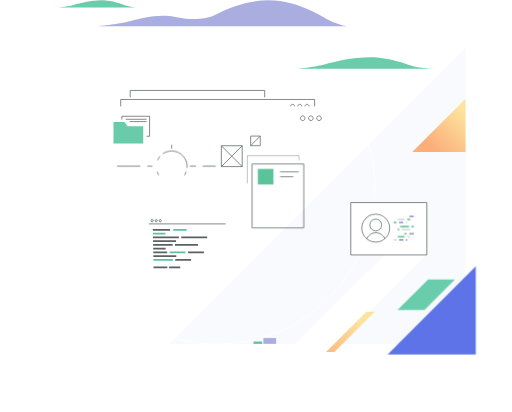
t = 0.00 s
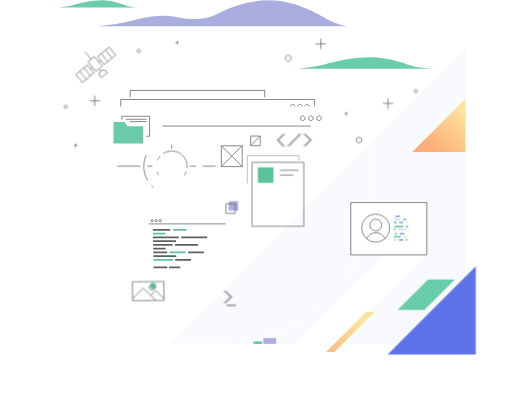
t = 1.40 s
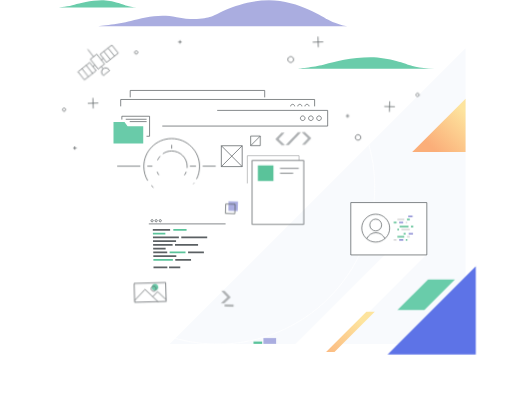
t = 2.75 s
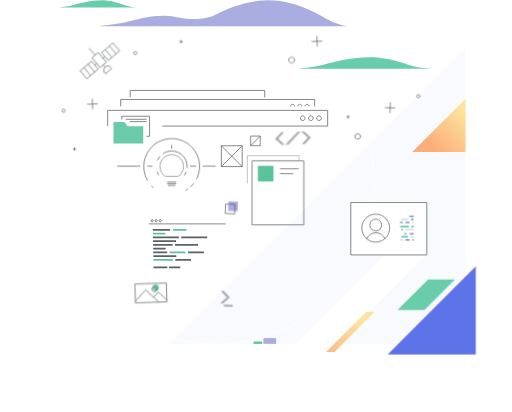
t = 3.98 s
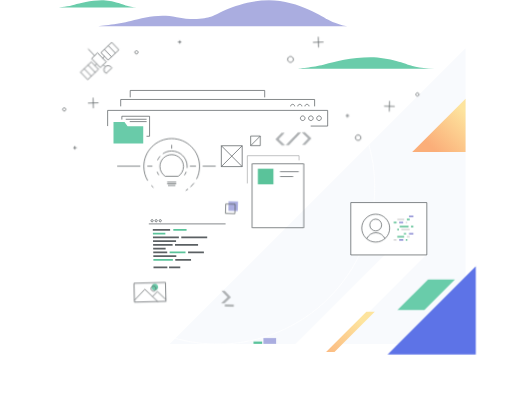
t = 5.40 s
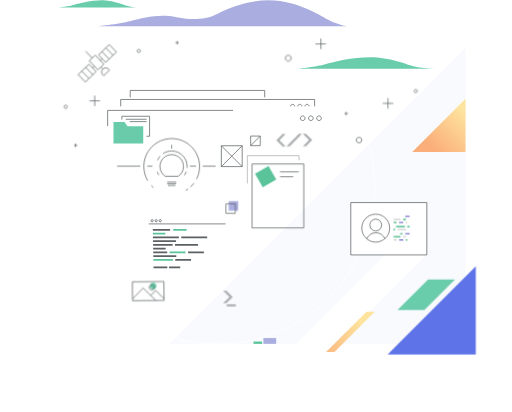
t = 6.60 s

The animated SVG that drew these frames (rendered in a browser with its animation timeline set to each time). Animation: 27 CSS @keyframes rules; one cycle of 8.00 s, repeats indefinitely.

<svg id="eaqahk25m0uk1" xmlns="http://www.w3.org/2000/svg" xmlns:xlink="http://www.w3.org/1999/xlink" viewBox="0 0 724 583" shape-rendering="geometricPrecision" text-rendering="geometricPrecision"><style><![CDATA[#eaqahk25m0uk8 {animation: eaqahk25m0uk8_s_do 8000ms linear infinite normal forwards}@keyframes eaqahk25m0uk8_s_do { 0% {stroke-dashoffset: 1800} 50% {stroke-dashoffset: 1200} 100% {stroke-dashoffset: 600} }#eaqahk25m0uk61_to {animation: eaqahk25m0uk61_to__to 8000ms linear infinite normal forwards}@keyframes eaqahk25m0uk61_to__to { 0% {transform: translate(0px,5px);animation-timing-function: cubic-bezier(0.785000,0.135000,0.150000,0.860000)} 37.500000% {transform: translate(0px,0px);animation-timing-function: cubic-bezier(0.785000,0.135000,0.150000,0.860000)} 75% {transform: translate(0px,5px)} 100% {transform: translate(0px,5px)} }#eaqahk25m0uk65_tr {animation: eaqahk25m0uk65_tr__tr 8000ms linear infinite normal forwards}@keyframes eaqahk25m0uk65_tr__tr { 0% {transform: translate(255.466330px,181.555343px) rotate(0deg)} 75% {transform: translate(255.466330px,181.555343px) rotate(0deg);animation-timing-function: cubic-bezier(0.445000,0.050000,0.550000,0.950000)} 87.500000% {transform: translate(255.466330px,181.555343px) rotate(90deg)} 100% {transform: translate(255.466330px,181.555343px) rotate(90deg)} }#eaqahk25m0uk73 {animation: eaqahk25m0uk73_c_o 8000ms linear infinite normal forwards}@keyframes eaqahk25m0uk73_c_o { 0% {opacity: 1} 50% {opacity: 1} 60% {opacity: 1} 61.250000% {opacity: 0} 62.500000% {opacity: 0} 63.750000% {opacity: 1} 70% {opacity: 1} 72.500000% {opacity: 0} 73.750000% {opacity: 1} 100% {opacity: 1} }#eaqahk25m0uk74 {animation: eaqahk25m0uk74_c_o 8000ms linear infinite normal forwards}@keyframes eaqahk25m0uk74_c_o { 0% {opacity: 0} 37.500000% {opacity: 0} 38.750000% {opacity: 1} 100% {opacity: 1} }#eaqahk25m0uk75 {animation: eaqahk25m0uk75_c_o 8000ms linear infinite normal forwards}@keyframes eaqahk25m0uk75_c_o { 0% {opacity: 0} 41.250000% {opacity: 0} 42.500000% {opacity: 1} 100% {opacity: 1} }#eaqahk25m0uk76 {animation: eaqahk25m0uk76_c_o 8000ms linear infinite normal forwards}@keyframes eaqahk25m0uk76_c_o { 0% {opacity: 0} 45% {opacity: 0} 46.250000% {opacity: 1} 100% {opacity: 1} }#eaqahk25m0uk77 {animation: eaqahk25m0uk77_c_o 8000ms linear infinite normal forwards}@keyframes eaqahk25m0uk77_c_o { 0% {opacity: 0} 48.750000% {opacity: 0} 50% {opacity: 1} 100% {opacity: 1} }#eaqahk25m0uk82 {animation: eaqahk25m0uk82_s_do 8000ms linear infinite normal forwards}@keyframes eaqahk25m0uk82_s_do { 0% {stroke-dashoffset: 25} 10% {stroke-dashoffset: 25} 11.250000% {stroke-dashoffset: 30} 100% {stroke-dashoffset: 30} }#eaqahk25m0uk83 {animation: eaqahk25m0uk83_s_do 8000ms linear infinite normal forwards}@keyframes eaqahk25m0uk83_s_do { 0% {stroke-dashoffset: 165} 12.500000% {stroke-dashoffset: 165} 33.750000% {stroke-dashoffset: 330} 100% {stroke-dashoffset: 330} }#eaqahk25m0uk84 {animation: eaqahk25m0uk84_s_do 8000ms linear infinite normal forwards}@keyframes eaqahk25m0uk84_s_do { 0% {stroke-dashoffset: 8} 33.750000% {stroke-dashoffset: 8} 36.250000% {stroke-dashoffset: 16} 100% {stroke-dashoffset: 16} }#eaqahk25m0uk85 {animation: eaqahk25m0uk85_s_do 8000ms linear infinite normal forwards}@keyframes eaqahk25m0uk85_s_do { 0% {stroke-dashoffset: 4} 36.250000% {stroke-dashoffset: 4} 37.500000% {stroke-dashoffset: 8} 100% {stroke-dashoffset: 8} }#eaqahk25m0uk93_to {animation: eaqahk25m0uk93_to__to 8000ms linear infinite normal forwards}@keyframes eaqahk25m0uk93_to__to { 0% {transform: translate(0px,0px);animation-timing-function: cubic-bezier(0.785000,0.135000,0.150000,0.860000)} 25% {transform: translate(-22px,0px);animation-timing-function: cubic-bezier(0.785000,0.135000,0.150000,0.860000)} 37.500000% {transform: translate(0px,0px);animation-timing-function: cubic-bezier(0.785000,0.135000,0.150000,0.860000)} 50% {transform: translate(0px,0px);animation-timing-function: cubic-bezier(0.785000,0.135000,0.150000,0.860000)} 62.500000% {transform: translate(0px,0px);animation-timing-function: cubic-bezier(0.785000,0.135000,0.150000,0.860000)} 81.250000% {transform: translate(-6px,0px);animation-timing-function: cubic-bezier(0.785000,0.135000,0.150000,0.860000)} 93.750000% {transform: translate(0px,0px)} 100% {transform: translate(0px,0px)} }#eaqahk25m0uk94_to {animation: eaqahk25m0uk94_to__to 8000ms linear infinite normal forwards}@keyframes eaqahk25m0uk94_to__to { 0% {transform: translate(0px,0px);animation-timing-function: cubic-bezier(0.785000,0.135000,0.150000,0.860000)} 25% {transform: translate(-6px,0px);animation-timing-function: cubic-bezier(0.785000,0.135000,0.150000,0.860000)} 37.500000% {transform: translate(0px,0px);animation-timing-function: cubic-bezier(0.785000,0.135000,0.150000,0.860000)} 50% {transform: translate(5px,0px);animation-timing-function: cubic-bezier(0.785000,0.135000,0.150000,0.860000)} 62.500000% {transform: translate(0px,0px);animation-timing-function: cubic-bezier(0.785000,0.135000,0.150000,0.860000)} 81.250000% {transform: translate(-6px,0px);animation-timing-function: cubic-bezier(0.785000,0.135000,0.150000,0.860000)} 93.750000% {transform: translate(0px,0px)} 100% {transform: translate(0px,0px)} }#eaqahk25m0uk97_to {animation: eaqahk25m0uk97_to__to 8000ms linear infinite normal forwards}@keyframes eaqahk25m0uk97_to__to { 0% {transform: translate(0px,0px);animation-timing-function: cubic-bezier(0.785000,0.135000,0.150000,0.860000)} 37.500000% {transform: translate(0px,0px);animation-timing-function: cubic-bezier(0.785000,0.135000,0.150000,0.860000)} 50% {transform: translate(9px,0px);animation-timing-function: cubic-bezier(0.785000,0.135000,0.150000,0.860000)} 62.500000% {transform: translate(0px,0px);animation-timing-function: cubic-bezier(0.785000,0.135000,0.150000,0.860000)} 93.750000% {transform: translate(0px,0px)} 100% {transform: translate(0px,0px)} }#eaqahk25m0uk101_to {animation: eaqahk25m0uk101_to__to 8000ms linear infinite normal forwards}@keyframes eaqahk25m0uk101_to__to { 0% {transform: translate(0px,0px);animation-timing-function: cubic-bezier(0.785000,0.135000,0.150000,0.860000)} 25% {transform: translate(-15px,0px);animation-timing-function: cubic-bezier(0.785000,0.135000,0.150000,0.860000)} 37.500000% {transform: translate(0px,0px);animation-timing-function: cubic-bezier(0.785000,0.135000,0.150000,0.860000)} 50% {transform: translate(0px,0px);animation-timing-function: cubic-bezier(0.785000,0.135000,0.150000,0.860000)} 62.500000% {transform: translate(0px,0px);animation-timing-function: cubic-bezier(0.785000,0.135000,0.150000,0.860000)} 81.250000% {transform: translate(-6px,0px);animation-timing-function: cubic-bezier(0.785000,0.135000,0.150000,0.860000)} 93.750000% {transform: translate(0px,0px)} 100% {transform: translate(0px,0px)} }#eaqahk25m0uk104_to {animation: eaqahk25m0uk104_to__to 8000ms linear infinite normal forwards}@keyframes eaqahk25m0uk104_to__to { 0% {transform: translate(0px,0px);animation-timing-function: cubic-bezier(0.785000,0.135000,0.150000,0.860000)} 37.500000% {transform: translate(0px,0px);animation-timing-function: cubic-bezier(0.785000,0.135000,0.150000,0.860000)} 50% {transform: translate(9px,0px);animation-timing-function: cubic-bezier(0.785000,0.135000,0.150000,0.860000)} 62.500000% {transform: translate(0px,0px);animation-timing-function: cubic-bezier(0.785000,0.135000,0.150000,0.860000)} 93.750000% {transform: translate(0px,0px)} 100% {transform: translate(0px,0px)} }#eaqahk25m0uk108_to {animation: eaqahk25m0uk108_to__to 8000ms linear infinite normal forwards}@keyframes eaqahk25m0uk108_to__to { 0% {transform: translate(0px,0px);animation-timing-function: cubic-bezier(0.785000,0.135000,0.150000,0.860000)} 25% {transform: translate(-6px,0px);animation-timing-function: cubic-bezier(0.785000,0.135000,0.150000,0.860000)} 37.500000% {transform: translate(0px,0px);animation-timing-function: cubic-bezier(0.785000,0.135000,0.150000,0.860000)} 50% {transform: translate(5px,0px);animation-timing-function: cubic-bezier(0.785000,0.135000,0.150000,0.860000)} 62.500000% {transform: translate(0px,0px);animation-timing-function: cubic-bezier(0.785000,0.135000,0.150000,0.860000)} 81.250000% {transform: translate(-6px,0px);animation-timing-function: cubic-bezier(0.785000,0.135000,0.150000,0.860000)} 93.750000% {transform: translate(0px,0px)} 100% {transform: translate(0px,0px)} }#eaqahk25m0uk111_to {animation: eaqahk25m0uk111_to__to 8000ms linear infinite normal forwards}@keyframes eaqahk25m0uk111_to__to { 0% {transform: translate(0px,0px);animation-timing-function: cubic-bezier(0.785000,0.135000,0.150000,0.860000)} 25% {transform: translate(-9px,0px);animation-timing-function: cubic-bezier(0.785000,0.135000,0.150000,0.860000)} 37.500000% {transform: translate(0px,0px);animation-timing-function: cubic-bezier(0.785000,0.135000,0.150000,0.860000)} 50% {transform: translate(0px,0px);animation-timing-function: cubic-bezier(0.785000,0.135000,0.150000,0.860000)} 62.500000% {transform: translate(0px,0px);animation-timing-function: cubic-bezier(0.785000,0.135000,0.150000,0.860000)} 81.250000% {transform: translate(-6px,0px);animation-timing-function: cubic-bezier(0.785000,0.135000,0.150000,0.860000)} 93.750000% {transform: translate(0px,0px)} 100% {transform: translate(0px,0px)} }#eaqahk25m0uk114_to {animation: eaqahk25m0uk114_to__to 8000ms linear infinite normal forwards}@keyframes eaqahk25m0uk114_to__to { 0% {transform: translate(0px,0px);animation-timing-function: cubic-bezier(0.785000,0.135000,0.150000,0.860000)} 25% {transform: translate(-6px,0px);animation-timing-function: cubic-bezier(0.785000,0.135000,0.150000,0.860000)} 37.500000% {transform: translate(0px,0px);animation-timing-function: cubic-bezier(0.785000,0.135000,0.150000,0.860000)} 50% {transform: translate(5px,0px);animation-timing-function: cubic-bezier(0.785000,0.135000,0.150000,0.860000)} 62.500000% {transform: translate(0px,0px);animation-timing-function: cubic-bezier(0.785000,0.135000,0.150000,0.860000)} 81.250000% {transform: translate(-6px,0px);animation-timing-function: cubic-bezier(0.785000,0.135000,0.150000,0.860000)} 93.750000% {transform: translate(0px,0px)} 100% {transform: translate(0px,0px)} }#eaqahk25m0uk120_tr {animation: eaqahk25m0uk120_tr__tr 8000ms linear infinite normal forwards}@keyframes eaqahk25m0uk120_tr__tr { 0% {transform: translate(216.733851px,212.220222px) rotate(0deg);animation-timing-function: cubic-bezier(0.420000,0,0.580000,1)} 50% {transform: translate(216.733851px,212.220222px) rotate(-2deg);animation-timing-function: cubic-bezier(0.420000,0,0.580000,1)} 100% {transform: translate(216.733851px,212.220222px) rotate(0deg)} }#eaqahk25m0uk120_ts {animation: eaqahk25m0uk120_ts__ts 8000ms linear infinite normal forwards}@keyframes eaqahk25m0uk120_ts__ts { 0% {transform: scale(0.800000,0.800000)} 3.750000% {transform: scale(0.800000,0.800000);animation-timing-function: cubic-bezier(0.420000,0,0.580000,1)} 12.500000% {transform: scale(1,1);animation-timing-function: cubic-bezier(0.420000,0,0.580000,1)} 90% {transform: scale(1,1);animation-timing-function: cubic-bezier(0.550000,0.055000,0.675000,0.190000)} 96.250000% {transform: scale(0.900000,0.900000)} 100% {transform: scale(0.900000,0.900000)} }#eaqahk25m0uk120 {animation: eaqahk25m0uk120_c_o 8000ms linear infinite normal forwards}@keyframes eaqahk25m0uk120_c_o { 0% {opacity: 0} 3.750000% {opacity: 0;animation-timing-function: cubic-bezier(0.420000,0,0.580000,1)} 12.500000% {opacity: 1;animation-timing-function: cubic-bezier(0.420000,0,0.580000,1)} 90% {opacity: 1;animation-timing-function: cubic-bezier(0.550000,0.055000,0.675000,0.190000)} 96.250000% {opacity: 0} 100% {opacity: 0} }#eaqahk25m0uk145_tr {animation: eaqahk25m0uk145_tr__tr 8000ms linear infinite normal forwards}@keyframes eaqahk25m0uk145_tr__tr { 0% {transform: translate(216.828600px,213.273397px) rotate(0deg);animation-timing-function: cubic-bezier(0.420000,0,0.580000,1)} 50% {transform: translate(216.828600px,213.273397px) rotate(2deg);animation-timing-function: cubic-bezier(0.420000,0,0.580000,1)} 100% {transform: translate(216.828600px,213.273397px) rotate(0deg)} }#eaqahk25m0uk145_ts {animation: eaqahk25m0uk145_ts__ts 8000ms linear infinite normal forwards}@keyframes eaqahk25m0uk145_ts__ts { 0% {transform: scale(0.800000,0.800000)} 6.250000% {transform: scale(0.800000,0.800000);animation-timing-function: cubic-bezier(0.420000,0,0.580000,1)} 15% {transform: scale(1,1);animation-timing-function: cubic-bezier(0.420000,0,0.580000,1)} 86.250000% {transform: scale(1,1);animation-timing-function: cubic-bezier(0.550000,0.055000,0.675000,0.190000)} 92.500000% {transform: scale(0.900000,0.900000)} 100% {transform: scale(0.900000,0.900000)} }#eaqahk25m0uk145 {animation: eaqahk25m0uk145_c_o 8000ms linear infinite normal forwards}@keyframes eaqahk25m0uk145_c_o { 0% {opacity: 0} 6.250000% {opacity: 0;animation-timing-function: cubic-bezier(0.420000,0,0.580000,1)} 15% {opacity: 1;animation-timing-function: cubic-bezier(0.420000,0,0.580000,1)} 86.250000% {opacity: 1;animation-timing-function: cubic-bezier(0.550000,0.055000,0.675000,0.190000)} 92.500000% {opacity: 0} 100% {opacity: 0} }#eaqahk25m0uk165_tr {animation: eaqahk25m0uk165_tr__tr 8000ms linear infinite normal forwards}@keyframes eaqahk25m0uk165_tr__tr { 0% {transform: translate(17px,10px) rotate(0deg)} 25% {transform: translate(17px,10px) rotate(5deg)} 68.750000% {transform: translate(17px,10px) rotate(-2deg)} 100% {transform: translate(17px,10px) rotate(0deg)} }]]></style><defs><linearGradient id="eaqahk25m0uk58-fill" x1="1.124828" y1="0.375173" x2="0.479517" y2="1.020487" spreadMethod="pad" gradientUnits="objectBoundingBox"><stop id="eaqahk25m0uk58-fill-0" offset="0%" stop-color="rgb(253,228,158)"/><stop id="eaqahk25m0uk58-fill-1" offset="100%" stop-color="rgb(251,174,121)"/></linearGradient><linearGradient id="eaqahk25m0uk179-fill" x1="0.773576" y1="0.273824" x2="-0.308075" y2="1.168062" spreadMethod="pad" gradientUnits="objectBoundingBox"><stop id="eaqahk25m0uk179-fill-0" offset="0%" stop-color="rgb(253,228,158)"/><stop id="eaqahk25m0uk179-fill-1" offset="100%" stop-color="rgb(251,174,121)"/></linearGradient></defs><g id="eaqahk25m0uk2"><g id="eaqahk25m0uk3"><rect id="eaqahk25m0uk4" width="724" height="583" rx="0" ry="0" fill="none" fill-rule="evenodd" stroke="none" stroke-width="1"/><g id="eaqahk25m0uk5" transform="matrix(1 0 0 1 73 0)"><polygon id="eaqahk25m0uk6" points="166.776290,486.944970 585.562379,486.944970 585.562379,68.158579" fill="rgb(248,250,253)" fill-rule="evenodd" stroke="none" stroke-width="1"/><polygon id="eaqahk25m0uk7" points="331.023690,500.335010 390.023891,500.335010 530.725706,359.814042 471.725202,359.814042" fill="rgb(255,255,255)" fill-rule="evenodd" stroke="none" stroke-width="1"/><polyline id="eaqahk25m0uk8" points="156.385645,178.387137 390.407722,178.387137 390.407722,156.225847 79.060343,156.225847 79.060343,178.387137" fill="none" fill-rule="evenodd" stroke="rgb(91,96,99)" stroke-width="1.058470" stroke-dashoffset="1800" stroke-dasharray="600,600"/><g id="eaqahk25m0uk9" transform="matrix(1 0 0 1 0 0.23588700000000)"><path id="eaqahk25m0uk10" d="M12.512601,264.487712C12.512601,387.217349,112.004335,486.709083,234.733972,486.709083C357.463609,486.709083,456.955343,387.217349,456.955343,264.487712C456.955343,141.758377,357.463609,42.266341,234.733972,42.266341C112.004335,42.266341,12.512601,141.758377,12.512601,264.487712Z" fill="none" fill-rule="evenodd" stroke="rgb(255,255,255)" stroke-width="1.058470"/><polygon id="eaqahk25m0uk11" points="107.306885,178.276905 102.890353,172.256341 87.352954,172.256341 87.352954,178.276905 87.352954,180.644546 87.352954,202.765615 129.427651,202.765615 129.427651,178.276905" fill="rgb(105,203,169)" fill-rule="evenodd" stroke="none" stroke-width="1"/><polyline id="eaqahk25m0uk12" points="99.162823,168.952409 99.162823,164.269748 138.392964,164.269748 138.392964,192.577712 134.072903,192.577712" fill="none" fill-rule="evenodd" stroke="rgb(91,96,99)" stroke-width="1.058470"/><line id="eaqahk25m0uk13" x1="104.708286" y1="168.540272" x2="134.188730" y2="168.540272" fill="none" fill-rule="evenodd" stroke="rgb(91,96,99)" stroke-width="1.058470"/><line id="eaqahk25m0uk14" x1="110.310423" y1="171.839123" x2="134.188851" y2="171.839123" fill="none" fill-rule="evenodd" stroke="rgb(91,96,99)" stroke-width="1.058470"/><g id="eaqahk25m0uk15" transform="matrix(1 0 0 1 62.90320000000000 0)"><path id="eaqahk25m0uk16" d="M355.175292,37.080151L0.113498,37.080151C0.113498,37.080151,30.661482,34.136099,48.940615,29.509385C67.219446,24.882671,88.252712,18.994567,113.793236,24.041643C139.333760,29.088720,155.609667,25.303639,162.119849,23.410796C168.630030,21.518256,201.980534,0.067651,244.398780,0.067651C286.817026,0.067651,326.129425,26.728639,326.129425,26.728639C326.129425,26.728639,338.908458,34.136099,355.175292,37.080151" fill="rgb(170,173,224)" fill-rule="evenodd" stroke="none" stroke-width="1"/></g><path id="eaqahk25m0uk17" d="M541.711331,96.885484L349.335726,96.885484C349.335726,96.885484,374.906492,94.374798,386.799738,90.748488C398.693286,87.122177,425.155887,80.706351,451.024234,80.706351C476.892278,80.706351,504.544597,91.306452,504.544597,91.306452C504.544597,91.306452,519.411230,96.885484,541.711331,96.885484" fill="rgb(105,204,170)" fill-rule="evenodd" stroke="none" stroke-width="1"/><path id="eaqahk25m0uk18" d="M125.053367,10.413629L9.642883,10.413629C9.642883,10.413629,24.983407,8.808085,32.118387,6.489133C39.253669,4.170484,55.129173,0.067863,70.648125,0.067863C86.166774,0.067863,102.756290,6.845988,102.756290,6.845988C102.756290,6.845988,111.674940,10.413629,125.053367,10.413629" fill="rgb(105,204,170)" fill-rule="evenodd" stroke="none" stroke-width="1"/><g id="eaqahk25m0uk19" transform="matrix(1 0 0.01745506492822 1 -0.00000000000003 0)"><polygon id="eaqahk25m0uk20" points="137.350101,379.179738 156.955040,379.179738 156.955040,376.780040 137.350101,376.780040" fill="rgb(91,96,99)" fill-rule="evenodd" stroke="none" stroke-width="1"/><polygon id="eaqahk25m0uk21" points="159.391935,379.179738 175.231149,379.179738 175.231149,376.780040 159.391935,376.780040" fill="rgb(91,96,99)" fill-rule="evenodd" stroke="none" stroke-width="1"/><polygon id="eaqahk25m0uk22" points="168.371976,368.579335 190.664214,368.579335 190.664214,366.179637 168.371976,366.179637" fill="rgb(91,96,99)" fill-rule="evenodd" stroke="none" stroke-width="1"/><polygon id="eaqahk25m0uk23" points="137.350101,368.579335 164.942238,368.579335 164.942238,366.179637 137.350101,366.179637" fill="rgb(90,195,154)" fill-rule="evenodd" stroke="none" stroke-width="1"/><polygon id="eaqahk25m0uk24" points="137.350101,363.279133 169.930645,363.279133 169.930645,360.879435 137.350101,360.879435" fill="rgb(91,96,99)" fill-rule="evenodd" stroke="none" stroke-width="1"/><polygon id="eaqahk25m0uk25" points="186.610887,357.978931 209.058871,357.978931 209.058871,355.579536 186.610887,355.579536" fill="rgb(91,96,99)" fill-rule="evenodd" stroke="none" stroke-width="1"/><polygon id="eaqahk25m0uk26" points="160.577419,357.978931 183.025403,357.978931 183.025403,355.579536 160.577419,355.579536" fill="rgb(90,195,154)" fill-rule="evenodd" stroke="none" stroke-width="1"/><polygon id="eaqahk25m0uk27" points="137.350101,357.978931 157.147984,357.978931 157.147984,355.579536 137.350101,355.579536" fill="rgb(91,96,99)" fill-rule="evenodd" stroke="none" stroke-width="1"/><polygon id="eaqahk25m0uk28" points="137.350101,352.678730 154.965726,352.678730 154.965726,350.279032 137.350101,350.279032" fill="rgb(91,96,99)" fill-rule="evenodd" stroke="none" stroke-width="1"/><polygon id="eaqahk25m0uk29" points="168.371976,347.378528 200.952520,347.378528 200.952520,344.978831 168.371976,344.978831" fill="rgb(91,96,99)" fill-rule="evenodd" stroke="none" stroke-width="1"/><polygon id="eaqahk25m0uk30" points="137.350101,347.378528 164.942238,347.378528 164.942238,344.978831 137.350101,344.978831" fill="rgb(91,96,99)" fill-rule="evenodd" stroke="none" stroke-width="1"/><polygon id="eaqahk25m0uk31" points="137.350101,342.078327 169.930645,342.078327 169.930645,339.678931 137.350101,339.678931" fill="rgb(91,96,99)" fill-rule="evenodd" stroke="none" stroke-width="1"/><polygon id="eaqahk25m0uk32" points="137.350101,336.778125 173.983972,336.778125 173.983972,334.378427 137.350101,334.378427" fill="rgb(91,96,99)" fill-rule="evenodd" stroke="none" stroke-width="1"/><polygon id="eaqahk25m0uk33" points="137.350101,331.477923 154.965726,331.477923 154.965726,329.078226 137.350101,329.078226" fill="rgb(90,195,154)" fill-rule="evenodd" stroke="none" stroke-width="1"/><polygon id="eaqahk25m0uk34" points="166.345464,326.177419 185.051915,326.177419 185.051915,323.778024 166.345464,323.778024" fill="rgb(90,195,154)" fill-rule="evenodd" stroke="none" stroke-width="1"/><polygon id="eaqahk25m0uk35" points="137.350101,326.177419 161.778024,326.177419 161.778024,323.778024 137.350101,323.778024" fill="rgb(91,96,99)" fill-rule="evenodd" stroke="none" stroke-width="1"/><polygon id="eaqahk25m0uk36" points="177.413407,336.778125 214.047278,336.778125 214.047278,334.378427 177.413407,334.378427" fill="rgb(91,96,99)" fill-rule="evenodd" stroke="none" stroke-width="1"/></g><line id="eaqahk25m0uk37" x1="137.350373" y1="316.594355" x2="245.952187" y2="316.594355" fill="none" fill-rule="evenodd" stroke="rgb(91,96,99)" stroke-width="1.058470"/><path id="eaqahk25m0uk38" d="M140.312238,312.071220C140.312238,312.975151,141.045000,313.707913,141.948931,313.707913C142.852863,313.707913,143.585927,312.975151,143.585927,312.071220C143.585927,311.167288,142.852863,310.434224,141.948931,310.434224C141.045000,310.434224,140.312238,311.167288,140.312238,312.071220Z" fill="none" fill-rule="evenodd" stroke="rgb(91,96,99)" stroke-width="1.058470"/><path id="eaqahk25m0uk39" d="M146.080071,312.071220C146.080071,312.975151,146.813135,313.707913,147.717067,313.707913C148.620696,313.707913,149.353760,312.975151,149.353760,312.071220C149.353760,311.167288,148.620696,310.434224,147.717067,310.434224C146.813135,310.434224,146.080071,311.167288,146.080071,312.071220Z" fill="none" fill-rule="evenodd" stroke="rgb(91,96,99)" stroke-width="1.058470"/><path id="eaqahk25m0uk40" d="M151.847903,312.071220C151.847903,312.975151,152.580968,313.707913,153.484899,313.707913C154.388831,313.707913,155.121593,312.975151,155.121593,312.071220C155.121593,311.167288,154.388831,310.434224,153.484899,310.434224C152.580968,310.434224,151.847903,311.167288,151.847903,312.071220Z" fill="none" fill-rule="evenodd" stroke="rgb(91,96,99)" stroke-width="1.058470"/></g><g id="eaqahk25m0uk41" transform="matrix(1 0 0 1 0 0.23588700000000)"><path id="eaqahk25m0uk42" d="M351.825635,167.070696C351.825635,168.879466,353.292067,170.345897,355.100837,170.345897C356.909909,170.345897,358.376038,168.879466,358.376038,167.070696C358.376038,165.261925,356.909909,163.795192,355.100837,163.795192C353.292067,163.795192,351.825635,165.261925,351.825635,167.070696Z" fill="none" fill-rule="evenodd" stroke="rgb(91,96,99)" stroke-width="1.058470"/><path id="eaqahk25m0uk43" d="M363.367198,167.070696C363.367198,168.879466,364.833629,170.345897,366.642399,170.345897C368.451472,170.345897,369.917601,168.879466,369.917601,167.070696C369.917601,165.261925,368.451472,163.795192,366.642399,163.795192C364.833629,163.795192,363.367198,165.261925,363.367198,167.070696Z" fill="none" fill-rule="evenodd" stroke="rgb(91,96,99)" stroke-width="1.058470"/><path id="eaqahk25m0uk44" d="M374.908458,167.070696C374.908458,168.879466,376.375192,170.345897,378.183962,170.345897C379.992732,170.345897,381.459163,168.879466,381.459163,167.070696C381.459163,165.261925,379.992732,163.795192,378.183962,163.795192C376.375192,163.795192,374.908458,165.261925,374.908458,167.070696Z" fill="none" fill-rule="evenodd" stroke="rgb(91,96,99)" stroke-width="1.058470"/><polygon id="eaqahk25m0uk45" points="242.685786,113.347681 335.173185,113.347681 335.173185,104.558165 242.685786,104.558165" fill="rgb(255,255,255)" fill-rule="evenodd" stroke="none" stroke-width="1"/><polyline id="eaqahk25m0uk46" points="371.937127,150.288508 371.937127,140.522782 97.530575,140.522782 97.530575,150.288508" fill="none" fill-rule="evenodd" stroke="rgb(91,96,99)" stroke-width="1.058470"/><path id="eaqahk25m0uk47" d="M343.706099,150.288508C343.706099,148.694456,342.413861,147.401915,340.819506,147.401915C339.225454,147.401915,337.932913,148.694456,337.932913,150.288508" fill="none" fill-rule="evenodd" stroke="rgb(91,96,99)" stroke-width="1.058470"/><path id="eaqahk25m0uk48" d="M353.878185,150.288508C353.878185,148.694456,352.585948,147.401915,350.991593,147.401915C349.397540,147.401915,348.105000,148.694456,348.105000,150.288508" fill="none" fill-rule="evenodd" stroke="rgb(91,96,99)" stroke-width="1.058470"/><path id="eaqahk25m0uk49" d="M364.050302,150.288508C364.050302,148.694456,362.758065,147.401915,361.163710,147.401915C359.569657,147.401915,358.277117,148.694456,358.277117,150.288508" fill="none" fill-rule="evenodd" stroke="rgb(91,96,99)" stroke-width="1.058470"/><polyline id="eaqahk25m0uk50" points="301.313619,137.524143 301.313619,127.758115 111.002026,127.758115 111.002026,137.524143" fill="none" fill-rule="evenodd" stroke="rgb(91,96,99)" stroke-width="1.058470"/><polygon id="eaqahk25m0uk51" points="239.942540,235.522379 269.470161,235.522379 269.470161,205.995060 239.942540,205.995060" fill="none" fill-rule="evenodd" stroke="rgb(91,96,99)" stroke-width="1.058470"/><line id="eaqahk25m0uk52" x1="269.470131" y1="205.995121" x2="239.942510" y2="235.522440" fill="none" fill-rule="evenodd" stroke="rgb(91,96,99)" stroke-width="1.058470"/><line id="eaqahk25m0uk53" x1="239.942601" y1="205.995121" x2="269.470222" y2="235.522440" fill="none" fill-rule="evenodd" stroke="rgb(91,96,99)" stroke-width="1.058470"/></g><g id="eaqahk25m0uk54" transform="matrix(1 0 0 1 423.08499999999998 286.62700000000001)"><polygon id="eaqahk25m0uk55" points="0.041431,74.104536 107.641028,74.104536 107.641028,0.025101 0.041431,0.025101" transform="matrix(1 0 0 1 0 0.32209244500001)" fill="rgb(255,255,255)" fill-rule="evenodd" stroke="none" stroke-width="1"/><polygon id="eaqahk25m0uk56" points="0.041431,74.104536 107.641028,74.104536 107.641028,0.025101 0.041431,0.025101" fill="none" fill-rule="evenodd" stroke="rgb(91,96,99)" stroke-width="1.058470" stroke-dasharray="500,500"/></g><g id="eaqahk25m0uk57" transform="matrix(1 0 0 1 509.87900000000002 139.34899999999999)"><polygon id="eaqahk25m0uk58" points="0.176915,75.773286 75.683468,75.773286 75.683468,0.267036" fill="url(#eaqahk25m0uk58-fill)" fill-rule="evenodd" stroke="none" stroke-width="1"/></g><g id="eaqahk25m0uk59" transform="matrix(1 0 0 1 47.17740000000000 63.44150000000000)"><polyline id="eaqahk25m0uk60" points="276.570181,259.128931 276.570181,219.870665 349.792863,219.870665 349.792863,226.502722" transform="matrix(1 0 0 1 -47 -63)" fill="none" fill-rule="evenodd" stroke="rgb(173,175,176)" stroke-width="1.058470"/><g id="eaqahk25m0uk61_to" transform="translate(0,5)"><g id="eaqahk25m0uk61" transform="translate(0,0)"><polygon id="eaqahk25m0uk62" points="283.202419,317.006552 356.424798,317.006552 356.424798,226.502419 283.202419,226.502419" transform="matrix(1 0 0 1 -47 -63)" fill="none" fill-rule="evenodd" stroke="rgb(91,96,99)" stroke-width="1.058470"/><line id="eaqahk25m0uk63" x1="275.814435" y1="181.612984" x2="294.438024" y2="181.612984" fill="none" fill-rule="evenodd" stroke="rgb(91,96,99)" stroke-width="1.058470"/><line id="eaqahk25m0uk64" x1="275.757127" y1="174.715222" x2="302.313175" y2="174.715222" fill="none" fill-rule="evenodd" stroke="rgb(91,96,99)" stroke-width="1.058470"/><g id="eaqahk25m0uk65_tr" transform="translate(255.466330,181.555343) rotate(0)"><polygon id="eaqahk25m0uk65" points="244.430141,192.591532 266.502520,192.591532 266.502520,170.519153 244.430141,170.519153" transform="translate(-255.466330,-181.555343)" fill="rgb(90,195,154)" fill-rule="evenodd" stroke="none" stroke-width="1"/></g></g></g><polygon id="eaqahk25m0uk66" points="252.338105,423.041734 270.316935,423.041734 270.316935,414.826815 252.338105,414.826815" fill="rgb(170,173,224)" fill-rule="evenodd" stroke="none" stroke-width="1"/><polygon id="eaqahk25m0uk67" points="238.288306,423.042036 250.579839,423.042036 250.579839,419.759879 238.288306,419.759879" fill="rgb(90,195,154)" fill-rule="evenodd" stroke="none" stroke-width="1"/><polygon id="eaqahk25m0uk68" points="234.293347,142.567440 247.893448,142.567440 247.893448,128.967641 234.293347,128.967641" fill="none" fill-rule="evenodd" stroke="rgb(91,96,99)" stroke-width="1.058470"/><line id="eaqahk25m0uk69" x1="247.893508" y1="128.967671" x2="234.293407" y2="142.567470" fill="none" fill-rule="evenodd" stroke="rgb(91,96,99)" stroke-width="1.058470"/></g><g id="eaqahk25m0uk70" transform="matrix(1 0 0 1 18 55.23590000000000)"><g id="eaqahk25m0uk71"><polygon id="eaqahk25m0uk72" points="144.772802,199.983367 158.549516,199.983367 160.184395,196.254536 143.137923,196.254536" opacity="0" fill="none" fill-rule="evenodd" stroke="rgb(91,96,99)" stroke-width="1.058470"/><g id="eaqahk25m0uk73"><line id="eaqahk25m0uk74" x1="146.465050" y1="207.249688" x2="156.802954" y2="207.249688" opacity="0" fill="none" fill-rule="evenodd" stroke="rgb(91,96,99)" stroke-width="1.058470"/><line id="eaqahk25m0uk75" x1="145.241492" y1="204.827671" x2="158.026270" y2="204.827671" opacity="0" fill="none" fill-rule="evenodd" stroke="rgb(91,96,99)" stroke-width="1.058470"/><line id="eaqahk25m0uk76" x1="145.241492" y1="202.405504" x2="158.026270" y2="202.405504" opacity="0" fill="none" fill-rule="evenodd" stroke="rgb(91,96,99)" stroke-width="1.058470"/><path id="eaqahk25m0uk77" d="M142.428750,194.187470L160.893569,194.187470C165.381169,191.198357,168.339133,186.094728,168.339133,180.298558C168.339133,171.087772,160.871794,163.620736,151.661008,163.620736C142.449919,163.620736,134.983185,171.087772,134.983185,180.298558C134.983185,186.094728,137.941149,191.198357,142.428750,194.187470Z" opacity="0" fill="none" fill-rule="evenodd" stroke="rgb(91,96,99)" stroke-width="1.058470"/></g><path id="eaqahk25m0uk78" d="M135.313337,165.758720C133.805474,167.453175,132.556784,169.383216,131.629869,171.486845" fill="none" fill-rule="evenodd" stroke="rgb(91,96,99)" stroke-width="1.058470"/><path id="eaqahk25m0uk79" d="M173.437651,182.419395C173.504788,181.721411,173.538962,181.014052,173.538962,180.298528C173.538962,168.215665,163.743901,158.420605,151.661038,158.420605C147.016784,158.420605,142.710635,159.867681,139.168700,162.335726" fill="none" fill-rule="evenodd" stroke="rgb(91,96,99)" stroke-width="1.058470"/><path id="eaqahk25m0uk80" d="M169.706734,192.671683C170.727097,191.186200,171.568730,189.568558,172.201089,187.849607" fill="none" fill-rule="evenodd" stroke="rgb(91,96,99)" stroke-width="1.058470"/><path id="eaqahk25m0uk81" d="M131.117843,187.841109C131.720262,189.481431,132.513810,191.029819,133.470968,192.459052" fill="none" fill-rule="evenodd" stroke="rgb(91,96,99)" stroke-width="1.058470"/><path id="eaqahk25m0uk82" d="M122.857440,207.249990C123.811270,208.269143,124.818629,209.237188,125.874980,210.150494" fill="none" fill-rule="evenodd" stroke="rgb(91,96,99)" stroke-width="1.058470" stroke-dashoffset="25" stroke-dasharray="5,5"/><path id="eaqahk25m0uk83" d="M186.861956,198.119526C189.577379,192.766704,191.107319,186.711361,191.107319,180.298558C191.107319,158.512873,173.446935,140.852188,151.661250,140.852188C129.875262,140.852188,112.214577,158.512873,112.214577,180.298558C112.214577,187.652188,114.226875,194.535554,117.730403,200.428800" fill="none" fill-rule="evenodd" stroke="rgb(91,96,99)" stroke-width="1.058470" stroke-dashoffset="165" stroke-dasharray="165"/><path id="eaqahk25m0uk84" d="M178.312984,209.379627C180.148972,207.696058,181.824980,205.840716,183.315907,203.839607" fill="none" fill-rule="evenodd" stroke="rgb(91,96,99)" stroke-width="1.058470" stroke-dashoffset="8" stroke-dasharray="8,8"/><path id="eaqahk25m0uk85" d="M171.626371,214.326573C172.732923,213.675766,173.805302,212.972641,174.839577,212.220222" fill="none" fill-rule="evenodd" stroke="rgb(91,96,99)" stroke-width="1.058470" stroke-dashoffset="4" stroke-dasharray="4,4"/><line id="eaqahk25m0uk86" x1="124.366270" y1="179.896673" x2="117.158105" y2="179.896673" fill="none" fill-rule="evenodd" stroke="rgb(91,96,99)" stroke-width="1.058470"/><line id="eaqahk25m0uk87" x1="107.286653" y1="179.896673" x2="74.525565" y2="179.896673" fill="none" fill-rule="evenodd" stroke="rgb(91,96,99)" stroke-width="1.058470"/><line id="eaqahk25m0uk88" x1="177.403367" y1="179.896673" x2="186.092782" y2="179.896673" fill="none" fill-rule="evenodd" stroke="rgb(91,96,99)" stroke-width="1.058470"/><line id="eaqahk25m0uk89" x1="151.633942" y1="155.156048" x2="151.633942" y2="149.762399" fill="none" fill-rule="evenodd" stroke="rgb(91,96,99)" stroke-width="1.058470"/><line id="eaqahk25m0uk90" x1="195.481784" y1="179.896673" x2="213.929365" y2="179.896673" fill="none" fill-rule="evenodd" stroke="rgb(91,96,99)" stroke-width="1.058470"/></g><g id="eaqahk25m0uk91"><g id="eaqahk25m0uk92"><g id="eaqahk25m0uk93_to" transform="translate(0,0)"><polygon id="eaqahk25m0uk93" points="488.090927,252.145262 494.266935,252.145262 494.266935,249.707762 488.090927,249.707762" transform="translate(0,0)" fill="rgb(155,156,218)" fill-rule="evenodd" stroke="none" stroke-width="1"/></g><g id="eaqahk25m0uk94_to" transform="translate(0,0)"><g id="eaqahk25m0uk94" transform="translate(0,0)"><polygon id="eaqahk25m0uk95" points="485.003226,256.448690 489.066532,256.448690 489.066532,254.010585 485.003226,254.010585" fill="rgb(109,199,159)" fill-rule="evenodd" stroke="none" stroke-width="1"/><polygon id="eaqahk25m0uk96" points="471.513206,256.448690 481.264718,256.448690 481.264718,254.010585 471.513206,254.010585" fill="rgb(220,220,220)" fill-rule="evenodd" stroke="none" stroke-width="1"/></g></g><g id="eaqahk25m0uk97_to" transform="translate(0,0)"><g id="eaqahk25m0uk97" transform="translate(0,0)"><polygon id="eaqahk25m0uk98" points="465.825000,260.905141 469.888004,260.905141 469.888004,258.467641 465.825000,258.467641" fill="rgb(109,199,159)" fill-rule="evenodd" stroke="none" stroke-width="1"/><polygon id="eaqahk25m0uk99" points="473.626210,260.905141 479.476815,260.905141 479.476815,258.467641 473.626210,258.467641" transform="matrix(1 0 0 1 -0.16209699999990 0)" fill="rgb(155,156,218)" fill-rule="evenodd" stroke="none" stroke-width="1"/><polygon id="eaqahk25m0uk100" points="483.052621,260.905141 485.165323,260.905141 485.165323,258.467641 483.052621,258.467641" transform="matrix(1 0 0 1 -0.16209699999990 0)" fill="rgb(220,220,220)" fill-rule="evenodd" stroke="none" stroke-width="1"/></g></g><g id="eaqahk25m0uk101_to" transform="translate(0,0)"><g id="eaqahk25m0uk101" transform="translate(0,0)"><polygon id="eaqahk25m0uk102" points="488.090927,276.704133 494.266935,276.704133 494.266935,274.266633 488.090927,274.266633" fill="rgb(155,156,218)" fill-rule="evenodd" stroke="none" stroke-width="1"/><polygon id="eaqahk25m0uk103" points="480.939315,276.704133 483.865222,276.704133 483.865222,274.266633 480.939315,274.266633" fill="rgb(109,199,159)" fill-rule="evenodd" stroke="none" stroke-width="1"/></g></g><g id="eaqahk25m0uk104_to" transform="translate(0,0)"><g id="eaqahk25m0uk104" transform="translate(0,0)"><polygon id="eaqahk25m0uk105" points="483.052319,285.464012 485.165020,285.464012 485.165020,283.026210 483.052319,283.026210" fill="rgb(109,199,159)" fill-rule="evenodd" stroke="none" stroke-width="1"/><polygon id="eaqahk25m0uk106" points="473.626210,285.464012 479.476815,285.464012 479.476815,283.026210 473.626210,283.026210" fill="rgb(155,156,218)" fill-rule="evenodd" stroke="none" stroke-width="1"/><polygon id="eaqahk25m0uk107" points="465.825000,285.464012 469.888004,285.464012 469.888004,283.026210 465.825000,283.026210" fill="rgb(220,220,220)" fill-rule="evenodd" stroke="none" stroke-width="1"/></g></g><g id="eaqahk25m0uk108_to" transform="translate(0,0)"><g id="eaqahk25m0uk108" transform="translate(0,0)"><polygon id="eaqahk25m0uk109" points="471.513206,281.007560 481.264718,281.007560 481.264718,278.569153 471.513206,278.569153" fill="rgb(109,199,159)" fill-rule="evenodd" stroke="none" stroke-width="1"/><polygon id="eaqahk25m0uk110" points="485.003226,281.007560 489.066532,281.007560 489.066532,278.569153 485.003226,278.569153" fill="rgb(220,220,220)" fill-rule="evenodd" stroke="none" stroke-width="1"/></g></g><g id="eaqahk25m0uk111_to" transform="translate(0,0)"><g id="eaqahk25m0uk111" transform="translate(0,0)"><polygon id="eaqahk25m0uk112" points="474.926008,266.490827 487.440726,266.490827 487.440726,264.053024 474.926008,264.053024" fill="rgb(109,199,159)" fill-rule="evenodd" stroke="none" stroke-width="1"/><polygon id="eaqahk25m0uk113" points="490.853831,266.490524 494.266935,266.490524 494.266935,264.052722 490.853831,264.052722" fill="rgb(109,199,159)" fill-rule="evenodd" stroke="none" stroke-width="1"/></g></g><g id="eaqahk25m0uk114_to" transform="translate(0,0)"><g id="eaqahk25m0uk114" transform="translate(0,0)"><polygon id="eaqahk25m0uk115" points="477.201714,270.793952 489.066230,270.793952 489.066230,268.355544 477.201714,268.355544" fill="rgb(220,220,220)" fill-rule="evenodd" stroke="none" stroke-width="1"/><polygon id="eaqahk25m0uk116" points="471.513508,270.793952 473.788306,270.793952 473.788306,268.355544 471.513508,268.355544" fill="rgb(109,199,159)" fill-rule="evenodd" stroke="none" stroke-width="1"/></g></g></g><path id="eaqahk25m0uk117" d="M453.306986,282.512097C451.203054,277.537601,446.277550,274.047077,440.536421,274.047077L440.536119,274.047077C434.795292,274.047077,429.869788,277.537601,427.765857,282.512097" fill="none" fill-rule="evenodd" stroke="rgb(91,96,99)" stroke-width="1.058470"/><path id="eaqahk25m0uk118" d="M431.952460,263.189133C431.952460,267.814032,435.701552,271.563125,440.326149,271.563125C444.951048,271.563125,448.700444,267.814032,448.700444,263.189133C448.700444,258.564536,444.951048,254.815444,440.326149,254.815444C435.701552,254.815444,431.952460,258.564536,431.952460,263.189133Z" fill="none" fill-rule="evenodd" stroke="rgb(91,96,99)" stroke-width="1.058470"/><path id="eaqahk25m0uk119" d="M420.586633,267.585736C420.586633,278.487954,429.424536,287.325554,440.326149,287.325554C451.228367,287.325554,460.066270,278.487954,460.066270,267.585736C460.066270,256.683821,451.228367,247.845917,440.326149,247.845917C429.424536,247.845917,420.586633,256.683821,420.586633,267.585736Z" fill="none" fill-rule="evenodd" stroke="rgb(91,96,99)" stroke-width="1.058470"/></g><g id="eaqahk25m0uk120_tr" transform="translate(216.733851,212.220222) rotate(0)"><g id="eaqahk25m0uk120_ts" transform="scale(0.800000,0.800000)"><g id="eaqahk25m0uk120" transform="translate(-216.733851,-212.220222)" opacity="0"><g id="eaqahk25m0uk121" transform="matrix(1 0 0 1 300.14499999999998 134.91900000000001)"><polygon id="eaqahk25m0uk122" points="14.337157,17.995101 18.932722,17.995101 36.745524,0.188044 32.149657,0.188044" fill="rgb(172,175,177)" fill-rule="evenodd" stroke="none" stroke-width="1"/><polygon id="eaqahk25m0uk123" points="42.119274,0.187954 37.523710,0.187954 46.432077,9.091179 37.523710,17.995010 42.119274,17.995010 51.030968,9.089365" fill="rgb(172,175,177)" fill-rule="evenodd" stroke="none" stroke-width="1"/><polygon id="eaqahk25m0uk124" points="9.002601,0.187954 13.598165,0.187954 4.690101,9.091179 13.598165,17.995010 9.002601,17.995010 0.091210,9.089365" fill="rgb(172,175,177)" fill-rule="evenodd" stroke="none" stroke-width="1"/></g><g id="eaqahk25m0uk125"><g id="eaqahk25m0uk126"><line id="eaqahk25m0uk127" x1="364.610111" y1="0.814637" x2="364.610111" y2="15.733589" transform="matrix(1 0 0 1 0.00015149999996 -0.14927419000000)" fill="none" fill-rule="evenodd" stroke="rgb(91,96,99)" stroke-width="1.058470"/><line id="eaqahk25m0uk128" x1="372.069587" y1="8.273992" x2="357.150938" y2="8.273992" transform="matrix(1 0 0 1 -0.24248000000000 0.02254556000000)" fill="none" fill-rule="evenodd" stroke="rgb(91,96,99)" stroke-width="1.058470"/></g><path id="eaqahk25m0uk129" d="M413.432813,144.804234C413.432813,146.955040,415.176260,148.698488,417.327067,148.698488C419.477571,148.698488,421.221321,146.955040,421.221321,144.804234C421.221321,142.653427,419.477571,140.909980,417.327067,140.909980C415.176260,140.909980,413.432813,142.653427,413.432813,144.804234Z" fill="none" fill-rule="evenodd" stroke="rgb(91,96,99)" stroke-width="1.058470"/></g><g id="eaqahk25m0uk130"><polygon id="eaqahk25m0uk131" points="94.872581,369.221169 139.443448,369.221169 139.443448,342.533569 94.872581,342.533569" transform="matrix(1 0 0 1 0.00009000000000 -0.00042343000001)" fill="none" fill-rule="evenodd" stroke="rgb(91,96,99)" stroke-width="1.062100"/><polyline id="eaqahk25m0uk132" points="139.443538,366.744718 127.662490,354.963972 120.646966,361.979496" fill="none" fill-rule="evenodd" stroke="rgb(91,96,99)" stroke-width="1.062100"/><path id="eaqahk25m0uk133" d="M119.553538,348.692883C119.553538,351.271008,121.643861,353.361633,124.222288,353.361633C126.800716,353.361633,128.890736,351.271008,128.890736,348.692883C128.890736,346.114456,126.800716,344.024133,124.222288,344.024133C121.643861,344.024133,119.553538,346.114456,119.553538,348.692883" fill="rgb(105,203,169)" fill-rule="evenodd" stroke="none" stroke-width="1"/><path id="eaqahk25m0uk134" d="M118.671411,350.649748C118.671411,352.625151,120.272722,354.226462,122.248125,354.226462C124.223226,354.226462,125.824536,352.625151,125.824536,350.649748C125.824536,348.674647,124.223226,347.073337,122.248125,347.073337C120.272722,347.073337,118.671411,348.674647,118.671411,350.649748Z" fill="none" fill-rule="evenodd" stroke="rgb(91,96,99)" stroke-width="1.062100"/><polyline id="eaqahk25m0uk135" points="127.888095,369.221079 110.054425,351.387107 94.872671,366.568861" fill="none" fill-rule="evenodd" stroke="rgb(91,96,99)" stroke-width="1.062100"/></g><path id="eaqahk25m0uk136" d="M104.970968,15.931915C104.970968,17.169718,105.974395,18.172843,107.212198,18.172843C108.449698,18.172843,109.453125,17.169718,109.453125,15.931915C109.453125,14.694113,108.449698,13.690686,107.212198,13.690686C105.974395,13.690686,104.970968,14.694113,104.970968,15.931915Z" transform="matrix(1 0 0 1 -0.39779157000000 -0.11311799999999)" fill="none" fill-rule="evenodd" stroke="rgb(91,96,99)" stroke-width="1.058470"/><path id="eaqahk25m0uk137" d="M0.778367,94.042208C0.778367,95.280010,1.781492,96.283438,3.019294,96.283438C4.257097,96.283438,5.260222,95.280010,5.260222,94.042208C5.260222,92.804405,4.257097,91.800978,3.019294,91.800978C1.781492,91.800978,0.778367,92.804405,0.778367,94.042208Z" transform="matrix(1 0 0 1 -0.39779157000000 -0.11311799999999)" fill="none" fill-rule="evenodd" stroke="rgb(91,96,99)" stroke-width="1.058470"/><g id="eaqahk25m0uk138"><g id="eaqahk25m0uk139"><line id="eaqahk25m0uk140" x1="43.820837" y1="78.423306" x2="43.820837" y2="93.341956" fill="none" fill-rule="evenodd" stroke="rgb(91,96,99)" stroke-width="1.058470"/><line id="eaqahk25m0uk141" x1="51.280313" y1="85.882631" x2="36.361663" y2="85.882631" fill="none" fill-rule="evenodd" stroke="rgb(91,96,99)" stroke-width="1.058470"/></g><g id="eaqahk25m0uk142"><line id="eaqahk25m0uk143" x1="16.430625" y1="146.206613" x2="16.430625" y2="151.108226" transform="matrix(1 0 0 1 -0.39779157000000 -0.11311799999999)" fill="none" fill-rule="evenodd" stroke="rgb(91,96,99)" stroke-width="1.058470"/><line id="eaqahk25m0uk144" x1="18.881280" y1="148.657419" x2="13.979667" y2="148.657419" fill="none" fill-rule="evenodd" stroke="rgb(91,96,99)" stroke-width="1.058470"/></g></g></g></g></g><g id="eaqahk25m0uk145_tr" transform="translate(216.828600,213.273397) rotate(0)"><g id="eaqahk25m0uk145_ts" transform="scale(0.800000,0.800000)"><g id="eaqahk25m0uk145" transform="translate(-216.828600,-213.273397)" opacity="0"><g id="eaqahk25m0uk146"><g id="eaqahk25m0uk147"><line id="eaqahk25m0uk148" x1="464.156280" y1="88.837147" x2="449.237631" y2="88.837147" fill="none" fill-rule="evenodd" stroke="rgb(91,96,99)" stroke-width="1.058470"/><line id="eaqahk25m0uk149" x1="456.696804" y1="81.377792" x2="456.696804" y2="96.296442" fill="none" fill-rule="evenodd" stroke="rgb(91,96,99)" stroke-width="1.058470"/></g><path id="eaqahk25m0uk150" d="M310.923871,26.167359C310.923871,28.438528,312.765302,30.279960,315.036472,30.279960C317.307641,30.279960,319.149073,28.438528,319.149073,26.167359C319.149073,23.895887,317.307641,22.054758,315.036472,22.054758C312.765302,22.054758,310.923871,23.895887,310.923871,26.167359Z" fill="none" fill-rule="evenodd" stroke="rgb(91,96,99)" stroke-width="1.058470"/></g><g id="eaqahk25m0uk151" transform="matrix(1 0 0 1 225.44800000000001 355.68500000000000)"><polygon id="eaqahk25m0uk152" points="5.644083,19.319093 5.644083,22.595202 18.340554,22.599435 18.340554,19.323024" fill="rgb(172,175,177)" fill-rule="evenodd" stroke="none" stroke-width="1"/><polygon id="eaqahk25m0uk153" points="4.930252,0.191946 0.296885,0.191946 9.278135,9.168357 0.296885,18.144768 4.930252,18.144768 13.914526,9.166240" fill="rgb(172,175,177)" fill-rule="evenodd" stroke="none" stroke-width="1"/></g><g id="eaqahk25m0uk154"><path id="eaqahk25m0uk155" d="M493.596683,71.133337C493.596683,72.371139,494.600111,73.374567,495.837913,73.374567C497.075716,73.374567,498.078841,72.371139,498.078841,71.133337C498.078841,69.895534,497.075716,68.892107,495.837913,68.892107C494.600111,68.892107,493.596683,69.895534,493.596683,71.133337Z" fill="none" fill-rule="evenodd" stroke="rgb(91,96,99)" stroke-width="1.058470"/><g id="eaqahk25m0uk156"><line id="eaqahk25m0uk157" x1="400.078518" y1="103.811169" x2="395.177208" y2="103.811169" fill="none" fill-rule="evenodd" stroke="rgb(91,96,99)" stroke-width="1.058470"/><line id="eaqahk25m0uk158" x1="397.627863" y1="101.360514" x2="397.627863" y2="106.261825" fill="none" fill-rule="evenodd" stroke="rgb(91,96,99)" stroke-width="1.058470"/></g></g><g id="eaqahk25m0uk159"><line id="eaqahk25m0uk160" x1="157.690585" y1="3.223528" x2="157.690585" y2="8.124839" fill="none" fill-rule="evenodd" stroke="rgb(91,96,99)" stroke-width="1.058470"/><line id="eaqahk25m0uk161" x1="160.141240" y1="5.674183" x2="155.239929" y2="5.674183" transform="matrix(1 0 0 1 -0.11222431500002 0.00000000000001)" fill="none" fill-rule="evenodd" stroke="rgb(91,96,99)" stroke-width="1.058470"/></g><g id="eaqahk25m0uk162"><polygon id="eaqahk25m0uk163" points="245.995857,242.551099 245.995857,229.169647 239.305131,229.169647 232.614708,229.169647 232.614708,242.551099" fill="rgb(170,173,224)" fill-rule="evenodd" stroke="none" stroke-width="1"/><polygon id="eaqahk25m0uk164" points="242.008004,246.396149 242.008004,233.014698 235.317278,233.014698 228.626552,233.014698 228.626552,246.396149" fill="none" fill-rule="evenodd" stroke="rgb(91,96,99)" stroke-width="1.058470"/></g><g id="eaqahk25m0uk165_tr" transform="translate(17,10) rotate(0)"><g id="eaqahk25m0uk165" transform="translate(0,0)"><line id="eaqahk25m0uk166" x1="5.344325" y1="37.113962" x2="15.394325" y2="47.741583" fill="none" fill-rule="evenodd" stroke="rgb(91,96,99)" stroke-width="1.058470"/><polygon id="eaqahk25m0uk167" points="25.540554,38.146875 10.204567,52.649395 0.154567,42.021774 15.490554,27.518952" fill="none" fill-rule="evenodd" stroke="rgb(91,96,99)" stroke-width="1.058470"/><polygon id="eaqahk25m0uk168" points="36.571482,27.715343 28.177833,35.652943 15.973700,22.747802 24.367651,14.810202" fill="none" fill-rule="evenodd" stroke="rgb(91,96,99)" stroke-width="1.058470"/><line id="eaqahk25m0uk169" x1="20.515494" y1="32.832974" x2="23.152591" y2="30.339224" fill="none" fill-rule="evenodd" stroke="rgb(91,96,99)" stroke-width="1.058470"/><line id="eaqahk25m0uk170" x1="31.546421" y1="22.401593" x2="34.183518" y2="19.907540" fill="none" fill-rule="evenodd" stroke="rgb(91,96,99)" stroke-width="1.058470"/><line id="eaqahk25m0uk171" x1="20.170554" y1="18.778760" x2="11.043538" y2="9.127349" fill="none" fill-rule="evenodd" stroke="rgb(91,96,99)" stroke-width="1.058470"/><line id="eaqahk25m0uk172" x1="35.135292" y1="34.603216" x2="32.491845" y2="31.807954" fill="none" fill-rule="evenodd" stroke="rgb(91,96,99)" stroke-width="1.058470"/><path id="eaqahk25m0uk173" d="M44.582057,36.186169L43.300706,34.831331C41.117843,32.522964,37.443448,32.420443,35.135081,34.603307C32.826714,36.786169,32.724193,40.460564,34.907057,42.768932L36.188407,44.123770L44.582057,36.186169Z" fill="none" fill-rule="evenodd" stroke="rgb(91,96,99)" stroke-width="1.058470"/><line id="eaqahk25m0uk174" x1="10.896260" y1="31.863871" x2="20.946260" y2="42.491492" fill="none" fill-rule="evenodd" stroke="rgb(91,96,99)" stroke-width="1.058470"/><polygon id="eaqahk25m0uk175" points="54.544748,10.718559 39.208760,25.221381 29.158760,14.593458 44.494748,0.090938" fill="none" fill-rule="evenodd" stroke="rgb(91,96,99)" stroke-width="1.058470"/><line id="eaqahk25m0uk176" x1="34.050817" y1="9.967258" x2="44.100817" y2="20.595181" fill="none" fill-rule="evenodd" stroke="rgb(91,96,99)" stroke-width="1.058470"/><line id="eaqahk25m0uk177" x1="39.602450" y1="4.717137" x2="49.652450" y2="15.344758" fill="none" fill-rule="evenodd" stroke="rgb(91,96,99)" stroke-width="1.058470"/></g></g></g></g></g></g><g id="eaqahk25m0uk178" transform="matrix(1 0 0 1 388.00400000000002 440.86099999999999)"><polygon id="eaqahk25m0uk179" points="57.122782,0.228327 0.091935,57.219557 11.996371,57.219557 69.027218,0.228327" fill="url(#eaqahk25m0uk179-fill)" fill-rule="evenodd" stroke="none" stroke-width="1"/></g><polygon id="eaqahk25m0uk180" points="489.181905,438.479002 527.262248,438.479002 570.458619,395.320736 532.378276,395.320736" fill="rgb(105,204,170)" fill-rule="evenodd" stroke="none" stroke-width="1"/></g></g><polygon id="eaqahk25m0uk181" points="457.135948,446.411260 581.947440,446.411260 581.947440,321.599768" transform="matrix(1 0 0 1 91.00405200000091 55.24023199999965)" fill="rgb(93,115,231)" fill-rule="evenodd" stroke="none" stroke-width="1"/></g></svg>